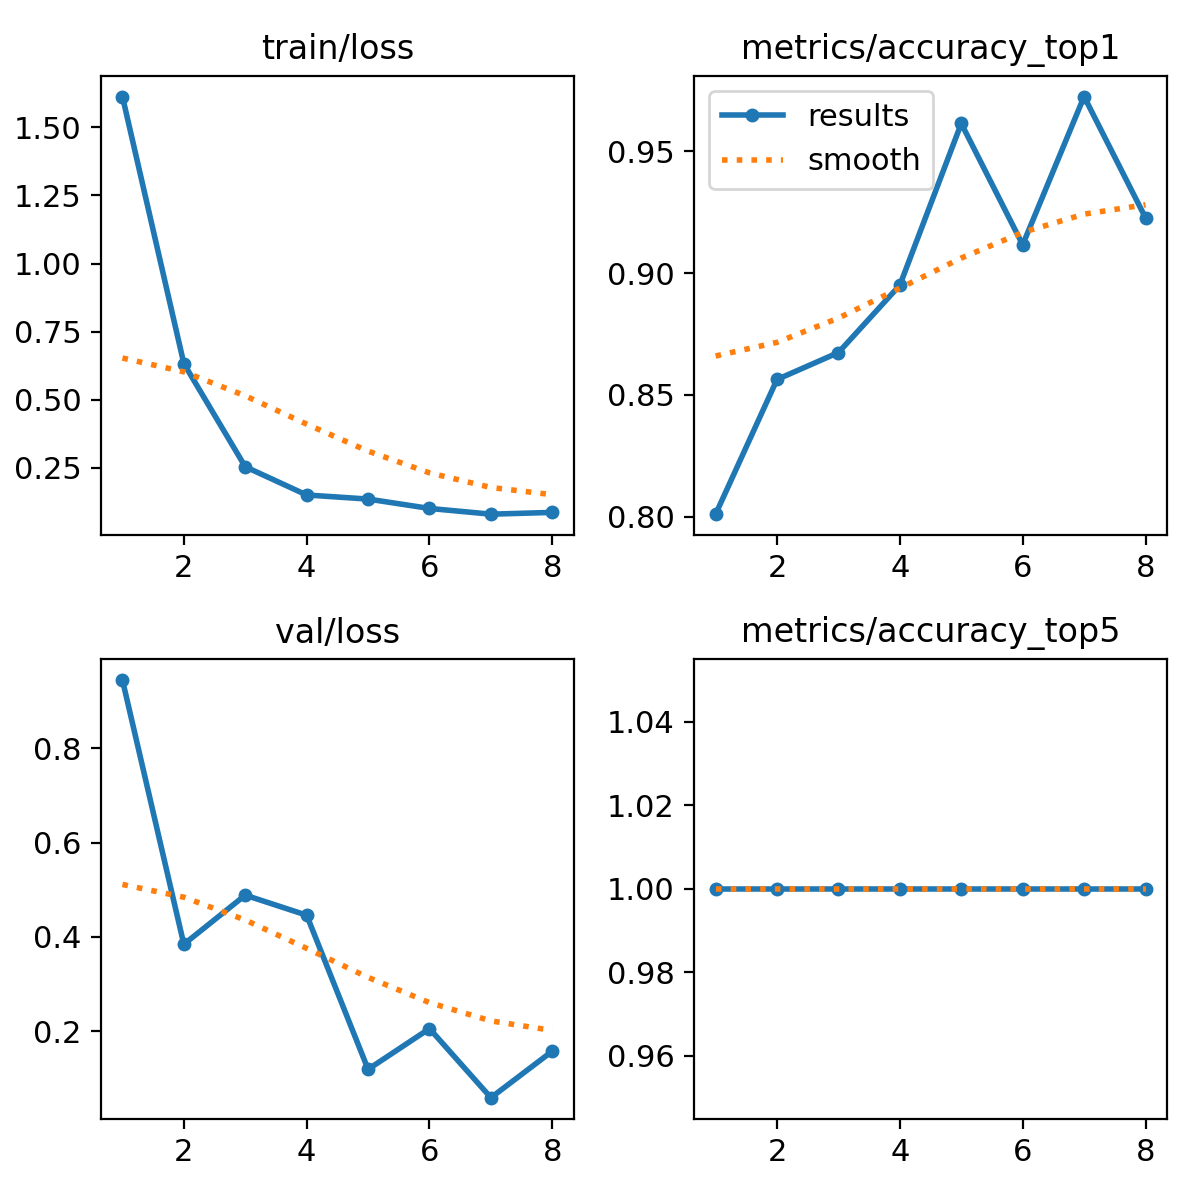

Data behind this chart, as committed beside it:
epoch, time, train/loss, metrics/accuracy_top1, metrics/accuracy_top5, val/loss, lr/pg0, lr/pg1, lr/pg2
1, 224.2, 1.613, 0.8011, 1, 0.9442, 0.0003259, 0.0003259, 0.0003259
2, 466.5, 0.6331, 0.8563, 1, 0.3844, 0.0005777, 0.0005777, 0.0005777
3, 701.6, 0.2545, 0.8674, 1, 0.4885, 0.0007469, 0.0007469, 0.0007469
4, 854.5, 0.1509, 0.895, 1, 0.446, 0.0006287, 0.0006287, 0.0006287
5, 1009, 0.1359, 0.9613, 1, 0.1195, 0.000505, 0.000505, 0.000505
6, 1198, 0.1015, 0.9116, 1, 0.2057, 0.0003813, 0.0003813, 0.0003813
7, 1369, 0.08052, 0.9724, 1, 0.05938, 0.0002575, 0.0002575, 0.0002575
8, 1541, 0.08701, 0.9226, 1, 0.158, 0.0001337, 0.0001337, 0.0001337
